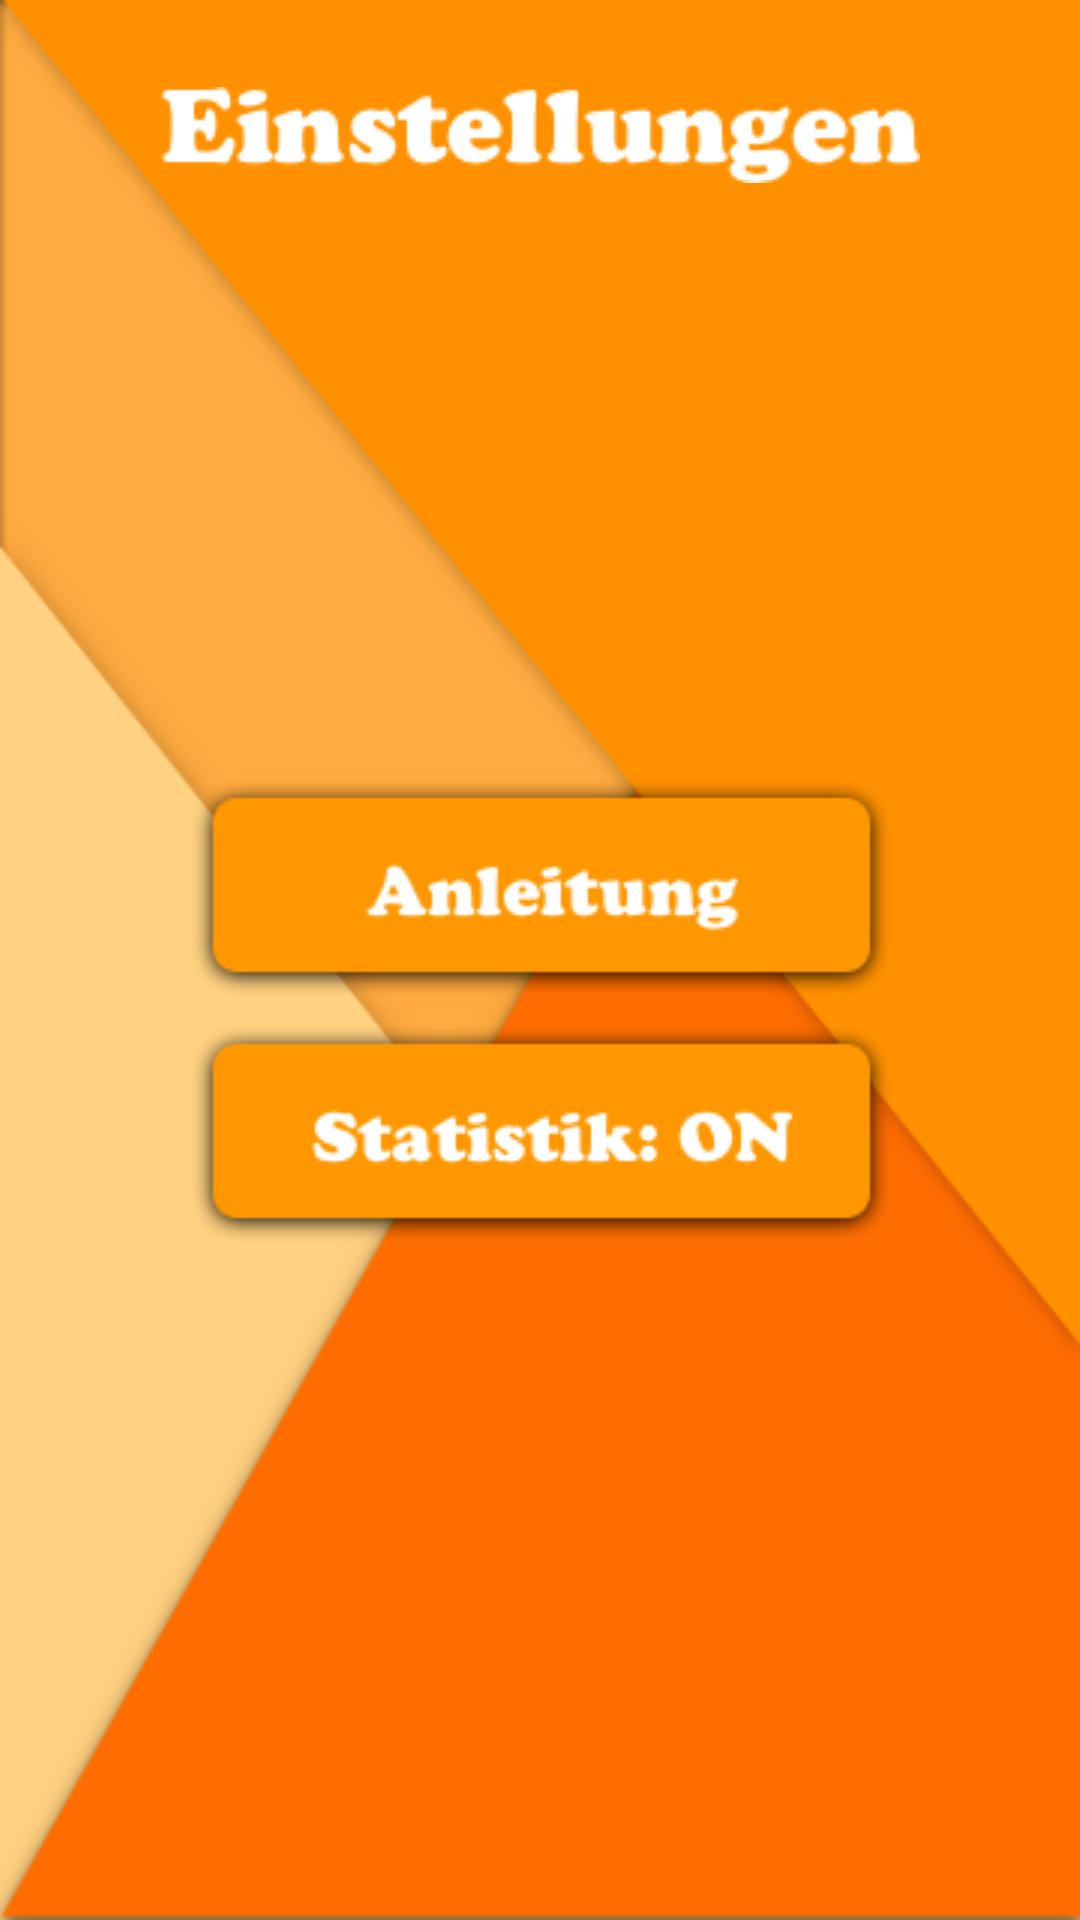

Layout XML and referenced resources for this Android screen:
<!-- AndroidManifest.xml: application theme Theme.AppCompat.NoActionBar -->
<!-- res/layout/activity_settings.xml -->
<?xml version="1.0" encoding="utf-8"?>
<android.support.constraint.ConstraintLayout xmlns:android="http://schemas.android.com/apk/res/android"
    xmlns:app="http://schemas.android.com/apk/res-auto"
    xmlns:tools="http://schemas.android.com/tools"
    android:layout_width="match_parent"
    android:layout_height="match_parent"
    android:background="@drawable/background"
    tools:context="com.example.flori.swim.settings">

    <Button
        android:id="@+id/button_anleitung"
        android:layout_width="wrap_content"
        android:layout_height="wrap_content"
        android:layout_marginTop="260dp"
        android:background="@drawable/button_instructions"
        app:layout_constraintEnd_toEndOf="parent"
        app:layout_constraintHorizontal_bias="0.503"
        app:layout_constraintLeft_toLeftOf="parent"
        app:layout_constraintRight_toRightOf="parent"
        app:layout_constraintStart_toStartOf="parent"
        app:layout_constraintTop_toTopOf="parent" />

    <Button
        android:id="@+id/button_statistik"
        android:layout_width="wrap_content"
        android:layout_height="wrap_content"
        android:layout_marginBottom="200dp"
        android:layout_marginTop="10dp"
        android:background="@drawable/button_stat_on"
        app:layout_constraintBottom_toBottomOf="parent"
        app:layout_constraintEnd_toEndOf="parent"
        app:layout_constraintHorizontal_bias="0.503"
        app:layout_constraintLeft_toLeftOf="parent"
        app:layout_constraintRight_toRightOf="parent"
        app:layout_constraintStart_toStartOf="parent"
        app:layout_constraintTop_toBottomOf="@+id/button_anleitung"
        app:layout_constraintVertical_bias="0.0" />

    <ImageView
        android:id="@+id/imageView4"
        android:layout_width="wrap_content"
        android:layout_height="wrap_content"
        android:layout_marginTop="29dp"
        app:layout_constraintEnd_toEndOf="parent"
        app:layout_constraintStart_toStartOf="parent"
        app:layout_constraintTop_toTopOf="parent"
        app:srcCompat="@drawable/settings_text" />
</android.support.constraint.ConstraintLayout>
<!-- resources referenced by this layout -->
<resources>
  <!-- drawable background: png bitmap (drawable, 27166 bytes) -->
  <!-- drawable button_instructions: png bitmap (drawable, 4840 bytes) -->
  <!-- drawable button_stat_on: png bitmap (drawable, 5168 bytes) -->
  <!-- drawable settings_text: png bitmap (drawable, 4469 bytes) -->
</resources>
